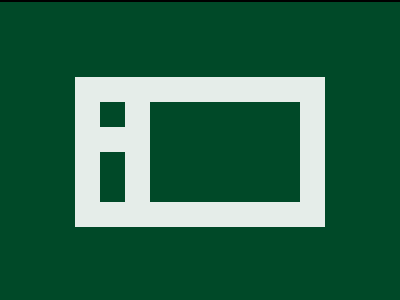

Here is a drawing made with CSS. Write the source that renders it.

<!DOCTYPE html>
<html lang="en">
  <head>
    <meta charset="UTF-8" />
    <meta name="viewport" content="width=device-width, initial-scale=1.0" />
    <title>168. Carpet</title>
    <style>
      section {
        width: 400px;
        height: 300px;
        overflow: hidden;
        position: relative !important;
        border: 2px solid black;
        box-sizing: content-box !important;
      }
      html {
        min-height: 100vh;
        display: grid;
        place-content: center;
        background: gainsboro !important;
      }

      * {
        margin: 0;
        background: #004928;
      }
      p,
      p ~ * {
        position: absolute;
        border: 25px solid#E5EDE9;
        width: 25px;
        height: 25px;
        top: 75px;
        left: 75px;
      }
      p {
        width: 200px;
        height: 100px;
      }
      h6 {
        top: 120px;
        height: 55px;
      }
    </style>
  </head>
  <body>
    <section>
      <p></p>
      <h6></h6>
      <h5></h5>
    </section>
  </body>
</html>
